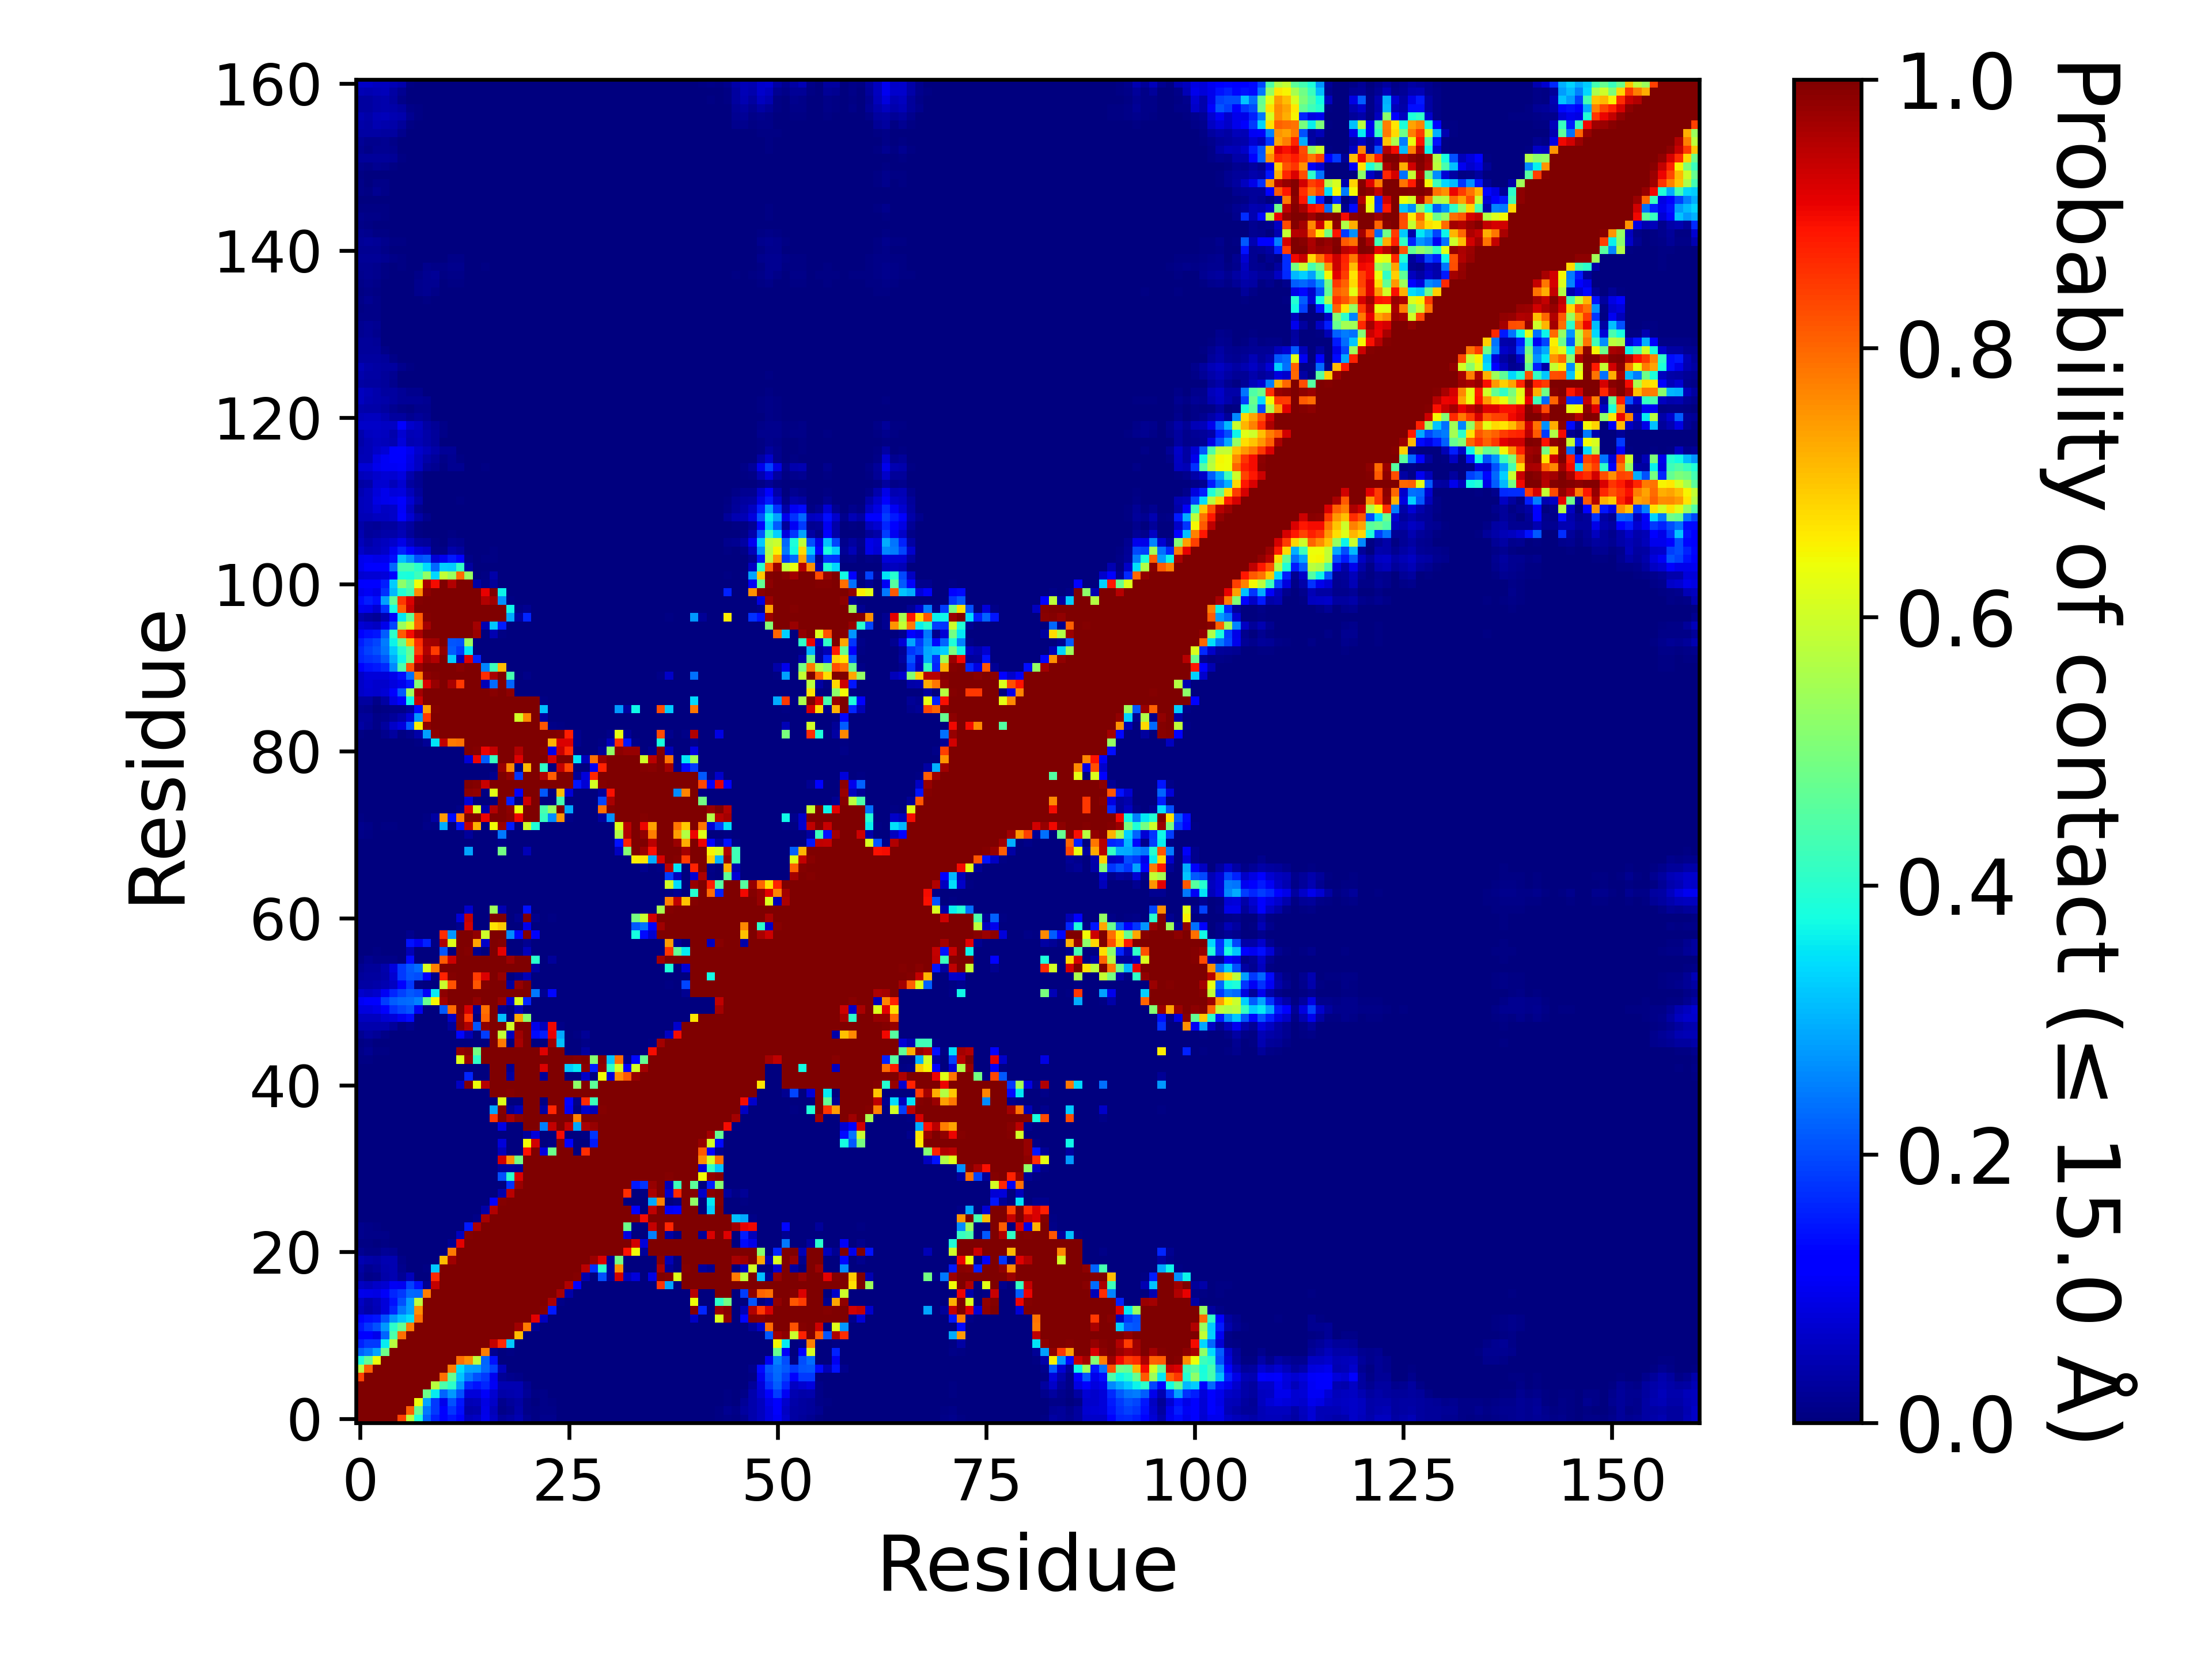

Data behind this chart, as committed beside it:
, 1, 2, 3, 4, 5, 6, 7, 8, 9, 10, 11, 12, 13, 14, 15, 16, 17, 18, 19, 20, 21, 22, 23
1, 1.0, 1.0, 1.0, 1.0, 1.0, 0.8393, 0.5762, 0.3844, 0.2192, 0.1583, 0.1133, 0.1476, 0.1238, 0.05354, 0.05871, 0.0965, 0.06189, 0.02366, 0.03363, 0.04571, 0.01853, 0.00672, 0.01484
2, 1.0, 1.0, 1.0, 1.0, 1.0, 1.0, 0.8067, 0.4711, 0.2439, 0.1828, 0.1185, 0.1782, 0.1386, 0.03645, 0.03912, 0.09078, 0.05455, 0.0114, 0.01779, 0.03592, 0.01038, 0.00481, 0.00968
3, 1.0, 1.0, 1.0, 1.0, 1.0, 1.0, 1.0, 0.6357, 0.2857, 0.1804, 0.09518, 0.2032, 0.146, 0.04849, 0.05446, 0.08752, 0.06278, 0.01325, 0.0265, 0.03502, 0.00987, 0.0032, 0.00818
4, 1.0, 1.0, 1.0, 1.0, 1.0, 1.0, 1.0, 1.0, 0.4809, 0.3579, 0.2241, 0.2737, 0.205, 0.08108, 0.07859, 0.1067, 0.07146, 0.03645, 0.04192, 0.04421, 0.0209, 0.00393, 0.00845
5, 1.0, 1.0, 1.0, 1.0, 1.0, 1.0, 1.0, 1.0, 1.0, 0.5705, 0.4444, 0.4032, 0.2753, 0.1633, 0.1442, 0.1631, 0.1016, 0.04318, 0.04515, 0.04456, 0.01594, 5.999940000599994e-05, 0.00011
6, 0.8393, 1.0, 1.0, 1.0, 1.0, 1.0, 1.0, 1.0, 1.0, 1.0, 0.7894, 0.4751, 0.3198, 0.2434, 0.2057, 0.1818, 0.1007, 0.0232, 0.0137, 0.01079, 0.0, 0.0, 0.0
7, 0.5762, 0.8067, 1.0, 1.0, 1.0, 1.0, 1.0, 1.0, 1.0, 1.0, 1.0, 0.7736, 0.3457, 0.289, 0.2827, 0.2291, 0.1896, 0.05339, 0.00176, 9.99990000099999e-05, 0.0, 0.0, 0.0
8, 0.3844, 0.4711, 0.6357, 1.0, 1.0, 1.0, 1.0, 1.0, 1.0, 1.0, 1.0, 1.0, 0.7892, 0.756, 0.5805, 0.2252, 0.1428, 0.00167, 0.00198, 9.99990000099999e-06, 0.0, 0.0, 0.0
9, 0.2192, 0.2439, 0.2857, 0.4809, 1.0, 1.0, 1.0, 1.0, 1.0, 1.0, 1.0, 1.0, 1.0, 1.0, 0.9972, 0.7736, 0.01736, 0.00204, 0.00394, 0.0, 0.0, 0.0, 0.0
10, 0.1583, 0.1828, 0.1804, 0.3579, 0.5705, 1.0, 1.0, 1.0, 1.0, 1.0, 1.0, 1.0, 1.0, 1.0, 1.0, 0.9964, 0.9405, 0.8671, 0.3233, 0.0, 0.0, 0.0, 0.0
11, 0.1133, 0.1185, 0.09518, 0.2241, 0.4444, 0.7894, 1.0, 1.0, 1.0, 1.0, 1.0, 1.0, 1.0, 1.0, 1.0, 1.0, 1.0, 1, 0.9993, 0.7084, 0.00225, 0.0, 0.0
12, 0.1476, 0.1782, 0.2032, 0.2737, 0.4032, 0.4751, 0.7736, 1.0, 1.0, 1.0, 1.0, 1.0, 1.0, 1.0, 1.0, 1.0, 1.0, 1.0, 1, 0.969, 0.7805, 0.01802, 0.0
13, 0.1238, 0.1386, 0.146, 0.205, 0.2753, 0.3198, 0.3457, 0.7892, 1.0, 1.0, 1.0, 1.0, 1.0, 1.0, 1.0, 1.0, 1.0, 1.0, 1.0, 1.0, 1.0, 0.9136, 0.05573
14, 0.05354, 0.03645, 0.04849, 0.08108, 0.1633, 0.2434, 0.289, 0.756, 1.0, 1.0, 1.0, 1.0, 1.0, 1.0, 1.0, 1.0, 1.0, 1.0, 1.0, 1.0, 1.0, 1.0, 0.9944
15, 0.05871, 0.03912, 0.05446, 0.07859, 0.1442, 0.2057, 0.2827, 0.5805, 0.9972, 1.0, 1.0, 1.0, 1.0, 1.0, 1.0, 1.0, 1.0, 1.0, 1.0, 1.0, 1.0, 1.0, 1
16, 0.0965, 0.09078, 0.08752, 0.1067, 0.1631, 0.1818, 0.2291, 0.2252, 0.7736, 0.9964, 1.0, 1.0, 1.0, 1.0, 1.0, 1.0, 1.0, 1.0, 1.0, 1.0, 1.0, 1.0, 1.0
17, 0.06189, 0.05455, 0.06278, 0.07146, 0.1016, 0.1007, 0.1896, 0.1428, 0.01736, 0.9405, 1.0, 1.0, 1.0, 1.0, 1.0, 1.0, 1.0, 1.0, 1.0, 1.0, 1.0, 1.0, 1.0
18, 0.02366, 0.0114, 0.01325, 0.03645, 0.04318, 0.0232, 0.05339, 0.00167, 0.00204, 0.8671, 1, 1.0, 1.0, 1.0, 1.0, 1.0, 1.0, 1.0, 1.0, 1.0, 1.0, 1.0, 1.0
19, 0.03363, 0.01779, 0.0265, 0.04192, 0.04515, 0.0137, 0.00176, 0.00198, 0.00394, 0.3233, 0.9993, 1, 1.0, 1.0, 1.0, 1.0, 1.0, 1.0, 1.0, 1.0, 1.0, 1.0, 1.0
20, 0.04571, 0.03592, 0.03502, 0.04421, 0.04456, 0.01079, 9.99990000099999e-05, 9.99990000099999e-06, 0.0, 0.0, 0.7084, 0.969, 1.0, 1.0, 1.0, 1.0, 1.0, 1.0, 1.0, 1.0, 1.0, 1.0, 1.0
21, 0.01853, 0.01038, 0.00987, 0.0209, 0.01594, 0.0, 0.0, 0.0, 0.0, 0.0, 0.00225, 0.7805, 1.0, 1.0, 1.0, 1.0, 1.0, 1.0, 1.0, 1.0, 1.0, 1.0, 1.0
22, 0.00672, 0.00481, 0.0032, 0.00393, 5.999940000599994e-05, 0.0, 0.0, 0.0, 0.0, 0.0, 0.0, 0.01802, 0.9136, 1.0, 1.0, 1.0, 1.0, 1.0, 1.0, 1.0, 1.0, 1.0, 1.0
23, 0.01484, 0.00968, 0.00818, 0.00845, 0.00011, 0.0, 0.0, 0.0, 0.0, 0.0, 0.0, 0.0, 0.05573, 0.9944, 1, 1.0, 1.0, 1.0, 1.0, 1.0, 1.0, 1.0, 1.0
24, 0.01236, 0.00806, 0.00556, 0.00335, 0.0, 0.0, 0.0, 0.0, 0.0, 0.0, 0.0, 0.0, 0.0, 0.1517, 0.958, 1.0, 1.0, 1.0, 1.0, 1.0, 1.0, 1.0, 1.0
25, 0.00203, 0.00123, 0.0, 0.0, 0.0, 0.0, 0.0, 0.0, 0.0, 0.0, 0.0, 0.0, 0.0, 0.0, 0.00859, 0.9625, 1.0, 1.0, 1.0, 1.0, 1.0, 1.0, 1.0
26, 0.00181, 0.00044, 0.0, 0.0, 0.0, 0.0, 0.0, 0.0, 0.0, 0.0, 0.0, 0.0, 0.0, 0.0, 4.999950000499995e-05, 0.03886, 0.9551, 1.0, 1.0, 1.0, 1.0, 1.0, 1.0
27, 0.00383, 0.00213, 0.0, 0.0, 0.0, 0.0, 0.0, 0.0, 0.0, 0.0, 0.0, 0.0, 0.0, 0.0, 0.0, 0.00014, 0.1146, 0.9945, 1.0, 1.0, 1.0, 1.0, 1.0
28, 0.00015, 1.999980000199998e-05, 0.0, 0.0, 0.0, 0.0, 0.0, 0.0, 0.0, 0.0, 0.0, 0.0, 0.0, 0.0, 0.0, 0.0, 2.999970000299997e-05, 0.04258, 0.9456, 0.9998, 1.0, 1.0, 1.0
29, 0.0, 0.0, 0.0, 0.0, 0.0, 0.0, 0.0, 0.0, 0.0, 0.0, 0.0, 0.0, 0.0, 0.0, 0.0, 0.0, 0.0, 9.99990000099999e-06, 0.1721, 0.9728, 0.9997, 1.0, 1.0
30, 0.0, 0.0, 0.0, 0.0, 0.0, 0.0, 0.0, 0.0, 0.0, 0.0, 0.0, 0.0, 0.0, 0.0, 0.0, 0.0, 0.0, 0.2053, 0.4051, 0.9189, 0.9997, 1.0, 1.0
31, 0.0, 0.0, 0.0, 0.0, 0.0, 0.0, 0.0, 0.0, 0.0, 0.0, 0.0, 0.0, 0.0, 0.0, 0.0, 0.0, 0.0, 0.025, 0.02873, 0.02292, 0.9982, 1.0, 0.9994
32, 0.0, 0.0, 0.0, 0.0, 0.0, 0.0, 0.0, 0.0, 0.0, 0.0, 0.0, 0.0, 0.0, 0.0, 0.0, 0.0, 0.00078, 0.9292, 0.7566, 0.489, 1, 1.0, 0.9994
33, 0.0, 0.0, 0.0, 0.0, 0.0, 0.0, 0.0, 0.0, 0.0, 0.0, 0.0, 0.0, 0.0, 0.0, 0.0, 0.0, 0.0, 0.05339, 6.999930000699993e-05, 0.0, 0.8879, 0.9995, 0.08441
34, 0.0, 0.0, 0.0, 0.0, 0.0, 0.0, 0.0, 0.0, 0.0, 0.0, 0.0, 0.0, 0.0, 0.0, 0.0, 0.0, 0.0, 0.08047, 0.0, 0.0, 0.6418, 0.9294, 0.0
35, 0.0, 0.0, 0.0, 0.0, 0.0, 0.0, 0.0, 0.0, 0.0, 0.0, 0.0, 0.0, 0.0, 0.0, 0.0, 0.0, 0.0, 0.0, 0.0, 0.0, 0.02581, 0.0806, 0.0
36, 0.0, 0.0, 0.0, 0.0, 0.0, 0.0, 0.0, 0.0, 0.0, 0.0, 0.0, 0.0, 0.0, 0.0, 0.0, 0.0, 0.0, 0.08658, 0.0, 1.999980000199998e-05, 0.9984, 0.997, 0.252
37, 0.0, 0.0, 0.0, 0.0, 0.0, 0.0, 0.0, 0.0, 0.0, 0.0, 0.0, 0.0, 0.0, 4.999950000499995e-05, 0.0, 0.0, 0.8535, 1.0, 0.9647, 0.9889, 1.0, 1.0, 0.9984
38, 0.0, 0.0, 0.0, 0.0, 0.0, 0.0, 0.0, 0.0, 0.0, 0.0, 0.0, 0.0, 0.0, 0.00021, 0.0, 0.0, 0.2868, 0.9943, 0.02215, 0.04807, 1.0, 0.9999, 0.03297
39, 0.0, 0.0, 0.0, 0.0, 0.0, 0.0, 0.0, 0.0, 0.0, 0.0, 0.0, 0.0, 0.0, 0.0, 0.0, 0.0, 3.999960000399996e-05, 0.6199, 0.0, 6.999930000699993e-05, 1.0, 0.998, 0.00522
40, 0.0, 0.0, 0.0, 0.0, 0.0, 0.0, 0.0, 0.0, 0.0, 0.0, 0.0, 0.0, 0.0, 0.0, 0.0, 0.0, 0.9999, 1.0, 0.9954, 1.0, 1.0, 1.0, 1.0
41, 3.999960000399996e-05, 0.0, 0.0, 0.0, 0.0, 0.0, 0.0, 0.0, 0.0, 0.0, 0.0, 0.0, 0.06249, 0.9926, 0.6375, 0.9496, 1.0, 1.0, 1.0, 1.0, 1.0, 1.0, 1.0
42, 0.0, 0.0, 0.0, 0.0, 0.0, 0.0, 0.0, 0.0, 0.0, 0.0, 0.0, 0.0, 0.0, 0.1622, 0.0, 9.99990000099999e-06, 0.9999, 1.0, 0.02912, 0.9969, 1.0, 0.9995, 0.02493
43, 0.00052, 0.0, 0.0, 0.0, 0.0, 0.0, 0.0, 0.0, 0.0, 0.0, 0.0, 0.0, 0.0, 0.0, 0.0, 0.0, 0.9999, 0.9999, 0.01768, 1.0, 1.0, 1.0, 0.9202
44, 0.00675, 0.0071, 0.00348, 0.00355, 0.0, 0.0, 0.0, 0.0, 0.0, 0.0, 0.0, 0.0, 0.6174, 0.9759, 0.4075, 1, 1.0, 1.0, 1.0, 1.0, 1.0, 1.0, 1.0
45, 0.00887, 0.01908, 0.00585, 0.00608, 0.00028, 0.0, 0.0, 0.0, 0.0, 0.0, 0.0, 0.0, 0.9824, 0.9908, 0.4907, 0.9989, 1.0, 1.0, 0.9999, 1.0, 1.0, 1.0, 0.9155
46, 0.00415, 0.00883, 0.00107, 0.00029, 0.0, 0.0, 0.0, 0.0, 0.0, 0.0, 0.0, 0.0, 0.00021, 0.0037, 0.0, 0.0, 0.9997, 0.7787, 0.0, 0.9613, 1.0, 0.0036, 0.00101
47, 0.01869, 0.03021, 0.02067, 0.00792, 5.999940000599994e-05, 0.0, 0.0, 0.0, 0.0, 0.0, 0.0, 0.0, 0.1297, 0.04878, 0.0, 0.1853, 0.9989, 0.5829, 0.05774, 0.9693, 0.9996, 0.1363, 0.1548
48, 0.04054, 0.03986, 0.04282, 0.04228, 0.02725, 0.00764, 0.01267, 0.0, 0.0, 0.0, 0.0, 0.02542, 0.9936, 0.9569, 0.2071, 0.9862, 1.0, 0.9981, 0.6038, 1, 1.0, 0.09113, 0.05181
49, 0.05747, 0.05473, 0.0572, 0.07044, 0.08115, 0.09879, 0.1361, 0.00011, 0.0, 0.0, 9.99990000099999e-06, 0.0658, 0.9893, 0.851, 0.00141, 0.8015, 1, 0.3132, 0.0003, 0.7329, 0.5167, 0.0, 0.0
50, 0.08373, 0.08549, 0.09068, 0.121, 0.1731, 0.1926, 0.2094, 0.1007, 0.0015, 0.00047, 0.212, 0.7942, 1, 0.9252, 0.0198, 0.7906, 0.9998, 0.01853, 9.99990000099999e-06, 0.04919, 0.00124, 0.0, 0.0
51, 0.1052, 0.1108, 0.1266, 0.1865, 0.2184, 0.2285, 0.2336, 0.25, 0.474, 0.6473, 0.9721, 1, 1.0, 1.0, 0.9806, 1, 1.0, 0.9775, 0.07371, 0.6118, 0.1625, 0.0, 0.0
52, 0.06672, 0.06161, 0.06946, 0.1029, 0.1636, 0.188, 0.2131, 0.2018, 0.109, 0.356, 0.9877, 1.0, 1.0, 1.0, 1.0, 1.0, 1.0, 1.0, 1, 1.0, 1.0, 0.2448, 0.01643
53, 0.03209, 0.03434, 0.038, 0.04464, 0.05904, 0.1157, 0.1799, 0.00684, 0.0, 0.0, 0.5948, 0.8211, 1.0, 0.9996, 0.8174, 0.9937, 1.0, 0.9997, 0.03035, 0.9791, 0.9994, 0.0, 0.0
54, 0.02384, 0.02842, 0.03013, 0.0364, 0.07301, 0.1799, 0.2099, 0.2025, 0.1176, 0.00944, 0.8717, 0.9937, 1.0, 1, 0.8472, 0.9214, 1.0, 0.9793, 0.0, 0.0121, 0.05018, 0.0, 0.0
55, 0.01847, 0.02437, 0.02607, 0.03937, 0.08368, 0.1801, 0.2116, 0.2324, 0.6101, 0.7737, 1.0, 1.0, 1.0, 1.0, 1.0, 1.0, 1.0, 1.0, 0.9964, 1, 1.0, 0.02778, 0.0
56, 0.00629, 0.01637, 0.00975, 0.01072, 0.00892, 0.00183, 0.1355, 0.00026, 0.0, 0.0, 0.813, 0.931, 1.0, 1.0, 0.9971, 1, 1.0, 1.0, 0.9731, 1.0, 1.0, 0.402, 0.0
57, 2.999970000299997e-05, 0.0027, 0.0053, 0.00299, 0.00071, 0.00047, 0.0498, 0.0, 0.0, 0.0, 0.2102, 0.00184, 0.9997, 0.9943, 0.01229, 0.001, 1, 0.9121, 0.0, 0.0, 0.05213, 0.0, 0.0
58, 0.00088, 0.0002, 0.00057, 0.00112, 0.00055, 0.00128, 0.1443, 0.1011, 0.1582, 0.00646, 0.959, 0.6188, 1.0, 1.0, 0.7315, 0.06255, 1, 0.9928, 1.999980000199998e-05, 0.0, 0.01643, 0.0, 0.0
59, 0.00011, 0.0, 0.0, 0.00011, 0.0, 0.0, 0.01338, 0.00016, 0.00206, 7.999920000799993e-05, 0.8602, 0.274, 0.9995, 1.0, 0.9808, 0.599, 1.0, 1.0, 0.2643, 0.1325, 0.9979, 0.1075, 0.0
60, 0.0, 0.0, 0.0, 0.0, 0.0, 0.0, 0.0, 0.0, 0.0, 0.0, 0.0, 0.0, 0.01528, 0.9285, 0.00115, 0.0, 0.6682, 0.6948, 0.0, 0.0, 0.09553, 0.0, 0.0
... 101 more rows
